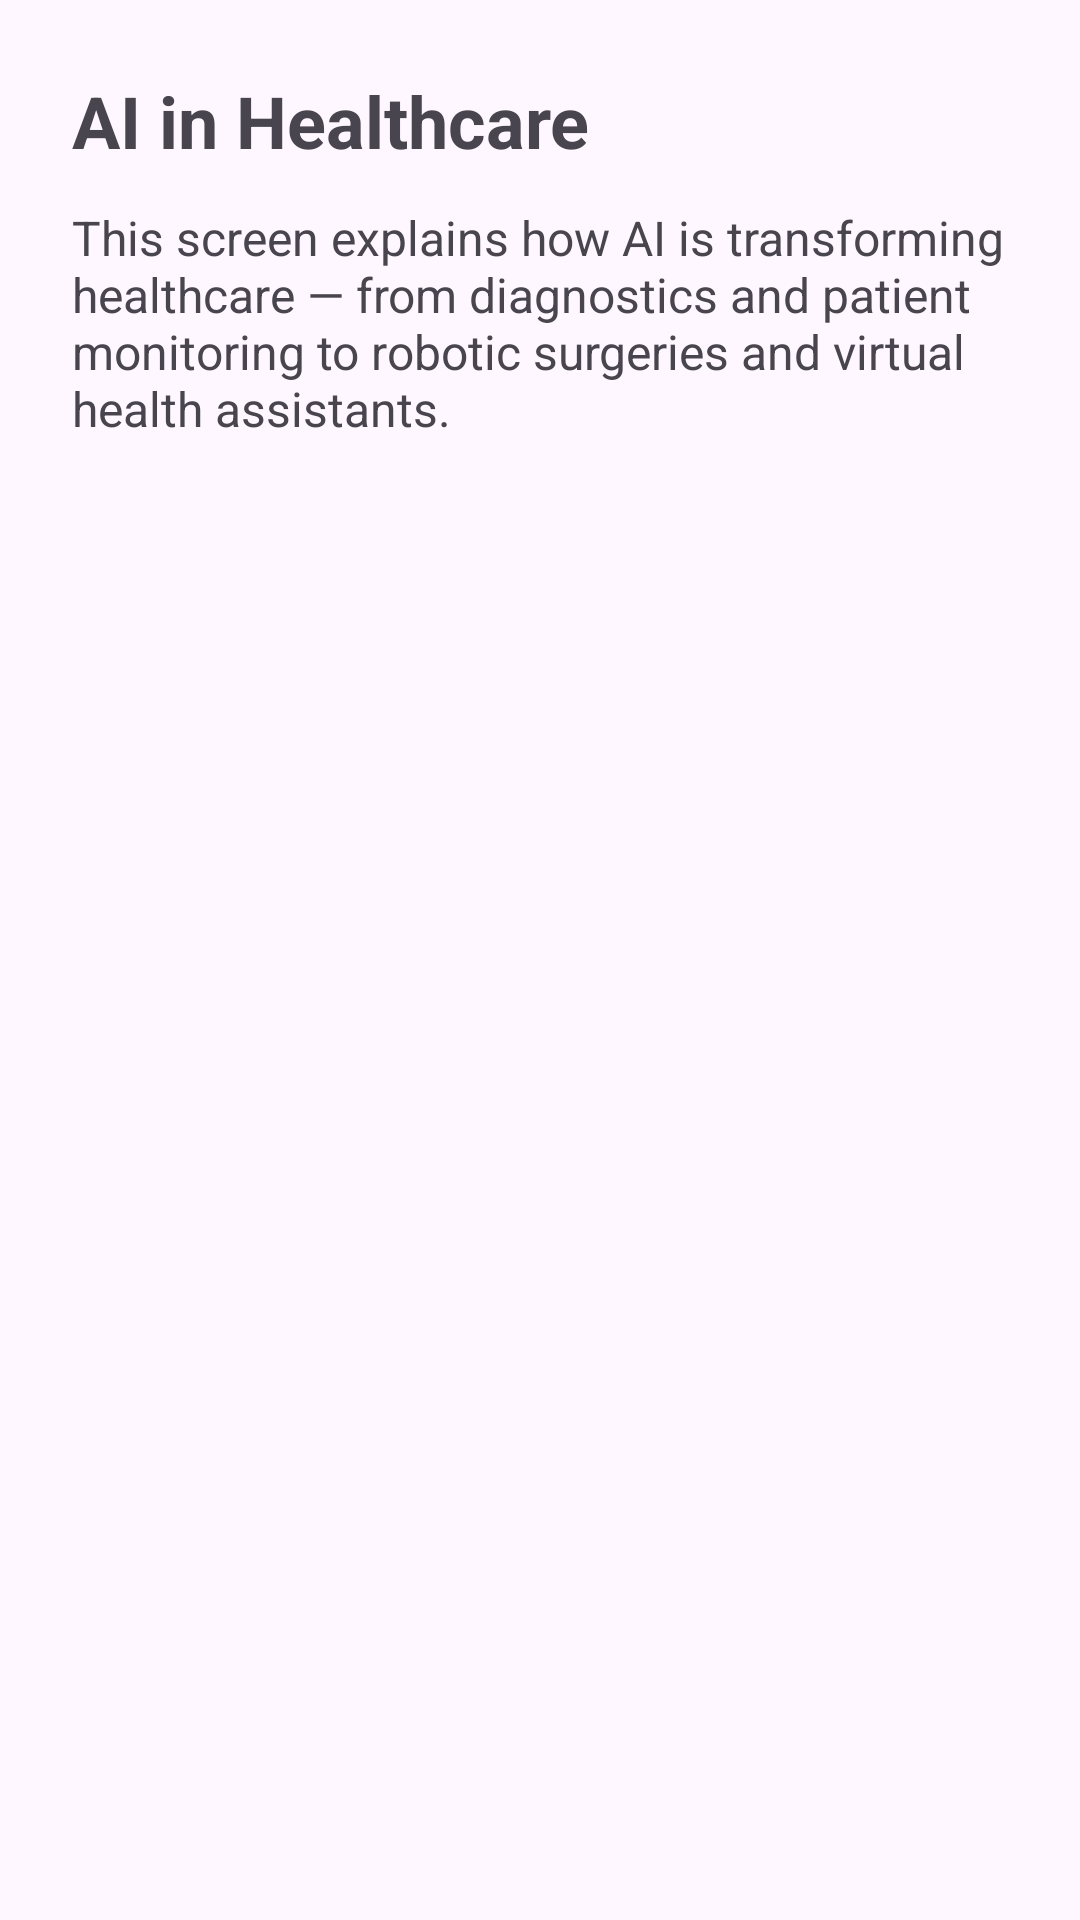

The Android layout XML behind this screen, and the referenced resources:
<!-- AndroidManifest.xml: application theme Theme.TechTrendsApp -->
<!-- res/layout/activity_healthcare_ai.xml -->
<?xml version="1.0" encoding="utf-8"?>
<ScrollView xmlns:android="http://schemas.android.com/apk/res/android"
    android:layout_width="match_parent"
    android:layout_height="match_parent"
    android:padding="24dp">

    <LinearLayout
        android:layout_width="match_parent"
        android:layout_height="wrap_content"
        android:orientation="vertical">

        <TextView
            android:layout_width="wrap_content"
            android:layout_height="wrap_content"
            android:text="AI in Healthcare"
            android:textSize="24sp"
            android:textStyle="bold"
            android:layout_marginBottom="12dp" />

        <TextView
            android:layout_width="wrap_content"
            android:layout_height="wrap_content"
            android:text="This screen explains how AI is transforming healthcare — from diagnostics and patient monitoring to robotic surgeries and virtual health assistants."
            android:textSize="16sp" />

    </LinearLayout>
</ScrollView>
<!-- resources referenced by this layout -->
<resources>
  <style name="Theme.TechTrendsApp" parent="Base.Theme.TechTrendsApp" />
  <style name="Base.Theme.TechTrendsApp" parent="Theme.Material3.DayNight.NoActionBar">
          
          
      </style>
</resources>
